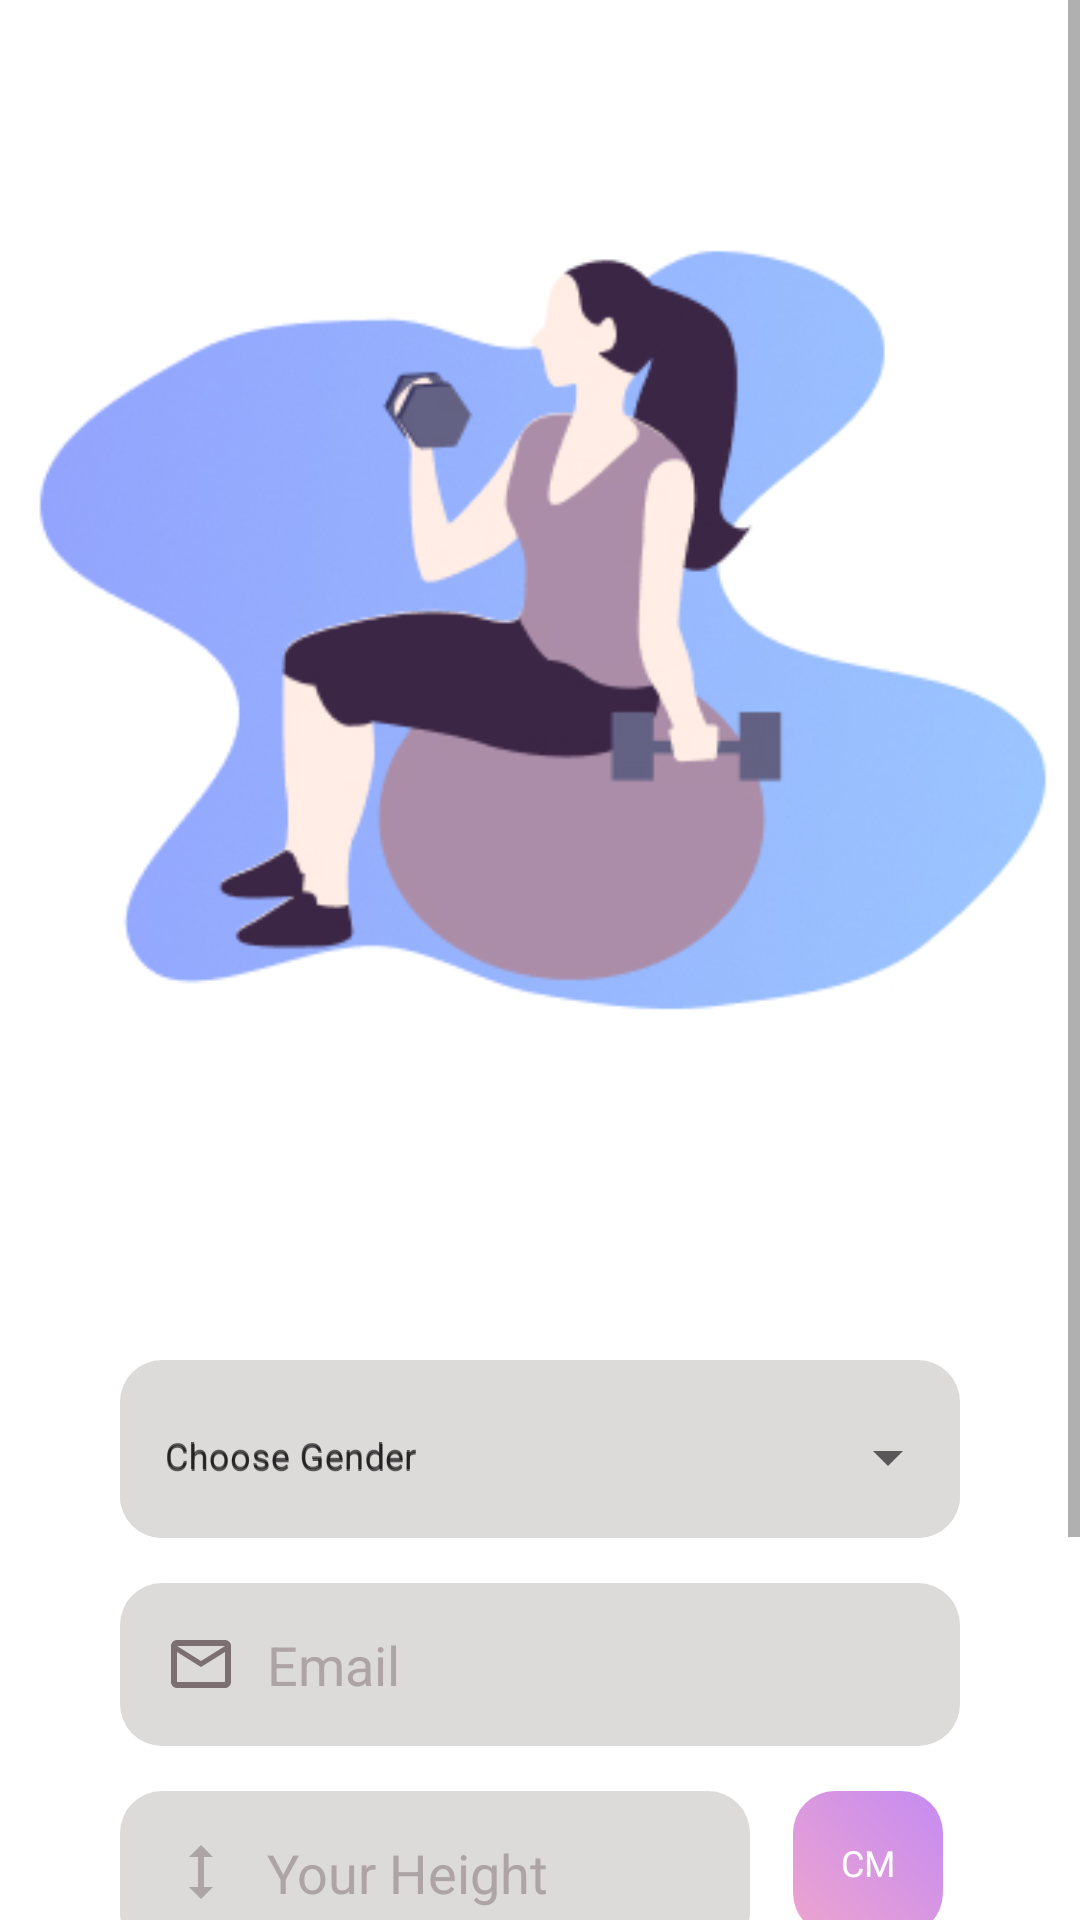

Produce the Android XML layout that renders to this screen, including the resource entries it uses.
<!-- AndroidManifest.xml: application theme Theme.FitnessApp1 -->
<!-- res/layout/activity_complete_register_page.xml -->
<?xml version="1.0" encoding="utf-8"?>
<ScrollView
    xmlns:android="http://schemas.android.com/apk/res/android"
    xmlns:app="http://schemas.android.com/apk/res-auto"
    xmlns:tools="http://schemas.android.com/tools"
    android:layout_width="match_parent"
    android:layout_height="match_parent">

    <androidx.constraintlayout.widget.ConstraintLayout
        android:layout_width="match_parent"
        android:layout_height="match_parent"
        tools:context=".CompleteRegisterPage">

        <ImageView
            android:id="@+id/iv_register_complete"
            android:layout_width="match_parent"
            android:layout_height="wrap_content"
            android:src="@drawable/register"
            app:layout_constraintEnd_toEndOf="parent"
            app:layout_constraintStart_toStartOf="parent"
            app:layout_constraintTop_toTopOf="parent" />

        <TextView
            android:id="@+id/tv_lets"
            android:layout_marginTop="30dp"
            android:layout_width="wrap_content"
            android:layout_height="wrap_content"
            android:fontFamily="@font/poppins_boldd"
            android:textColor="@color/hitam"
            android:textSize="20sp"
            app:layout_constraintEnd_toEndOf="parent"
            app:layout_constraintStart_toStartOf="parent"
            app:layout_constraintTop_toBottomOf="@+id/iv_register_complete"
            tools:text="Let's complete your profile" />

        <TextView
            android:id="@+id/tv_it_will"
            android:layout_width="wrap_content"
            android:layout_height="wrap_content"
            android:fontFamily="@font/poppins"
            android:textColor="@color/coklatTua"
            android:textSize="12sp"
            app:layout_constraintEnd_toEndOf="parent"
            app:layout_constraintStart_toStartOf="parent"
            app:layout_constraintTop_toBottomOf="@+id/tv_lets"
            tools:text="It will help us to know more about you!" />

        <com.google.android.material.textfield.TextInputLayout
            android:background="@drawable/et_firstname_register"
            android:layout_marginHorizontal="40dp"
            android:layout_marginTop="30dp"
            android:id="@+id/tiGender"
            style="@style/Widget.MaterialComponents.TextInputLayout.OutlinedBox.ExposedDropdownMenu"
            android:layout_width="match_parent"
            android:layout_height="wrap_content"
            android:hint="Choose Gender"
            app:hintTextColor="@color/coklatMuda"
            android:textSize="12sp"
            app:layout_constraintEnd_toEndOf="parent"
            app:layout_constraintStart_toStartOf="parent"
            app:layout_constraintTop_toBottomOf="@+id/tv_it_will">

            <AutoCompleteTextView
                android:drawablePadding="10dp"
                android:padding="15dp"
                android:background="@drawable/et_firstname_register"
                app:hintTextColor="@color/coklatMuda"
                android:textSize="12sp"
                android:drawableStart="@drawable/gender"
                android:drawableEnd="@drawable/ic_baseline_keyboard_arrow_down_24"
                android:id="@+id/acGender"
                android:layout_width="match_parent"
                android:layout_height="match_parent"
                android:inputType="none"
                android:hint="Choose Gender">

            </AutoCompleteTextView>
        </com.google.android.material.textfield.TextInputLayout>

        <EditText
            android:id="@+id/et_date_of_birth"
            android:textColorHint="@color/coklatMuda"
            android:padding="15dp"
            android:background="@drawable/et_firstname_register"
            android:drawablePadding="10dp"
            android:drawableStart="@drawable/ic_outline_email_24"
            android:hint="Email"
            android:layout_marginHorizontal="40dp"
            android:layout_marginVertical="15dp"
            android:layout_width="match_parent"
            android:layout_height="wrap_content"
            app:layout_constraintEnd_toEndOf="parent"
            app:layout_constraintStart_toStartOf="parent"
            app:layout_constraintTop_toBottomOf="@+id/tiGender" />

        <EditText
            android:id="@+id/your_height"
            android:layout_width="match_parent"
            android:layout_height="wrap_content"
            android:layout_marginStart="40dp"
            android:layout_marginEnd="110dp"
            android:layout_marginVertical="15dp"
            android:background="@drawable/et_firstname_register"
            android:drawableStart="@drawable/ic_baseline_height_24"
            android:drawablePadding="10dp"
            android:hint="Your Height"
            android:padding="15dp"
            android:textColorHint="@color/coklatMuda"
            app:layout_constraintTop_toBottomOf="@+id/et_date_of_birth" />

        <TextView
            android:gravity="center_horizontal|center_vertical"
            android:id="@+id/tv_cm"
            android:layout_width="50dp"
            android:layout_height="48dp"
            android:layout_marginVertical="15dp"
            android:background="@drawable/penjelas_complete_regis"
            android:fontFamily="@font/poppins_medium"
            android:padding="15dp"
            android:text="CM"
            android:textColor="@color/putih"
            android:textSize="12sp"
            app:layout_constraintEnd_toEndOf="parent"
            app:layout_constraintHorizontal_bias="0.241"
            app:layout_constraintStart_toEndOf="@+id/your_height"
            app:layout_constraintTop_toBottomOf="@+id/et_date_of_birth" />

        <EditText
            android:id="@+id/your_weight"
            android:layout_width="match_parent"
            android:layout_height="wrap_content"
            android:layout_marginStart="40dp"
            android:layout_marginEnd="110dp"
            android:layout_marginVertical="15dp"
            android:background="@drawable/et_firstname_register"
            android:drawableStart="@drawable/ic_outline_monitor_weight_24"
            android:drawablePadding="10dp"
            android:hint="Your weight"
            android:padding="15dp"
            android:textColorHint="@color/coklatMuda"
            app:layout_constraintTop_toBottomOf="@+id/your_height" />

        <TextView
            android:gravity="center_horizontal|center_vertical"
            android:id="@+id/tv_kg"
            android:layout_width="50dp"
            android:layout_height="48dp"
            android:layout_marginVertical="15dp"
            android:background="@drawable/penjelas_complete_regis"
            android:fontFamily="@font/poppins_medium"
            android:padding="15dp"
            android:text="KG"
            android:textColor="@color/putih"
            android:textSize="12sp"
            app:layout_constraintEnd_toEndOf="parent"
            app:layout_constraintHorizontal_bias="0.241"
            app:layout_constraintStart_toEndOf="@+id/your_height"
            app:layout_constraintTop_toBottomOf="@+id/your_height" />

        <com.omega_r.libs.OmegaCenterIconButton
            android:layout_marginBottom="30dp"
            android:id="@+id/btn_next_complete"
            android:layout_width="match_parent"
            android:layout_height="wrap_content"
            android:layout_marginHorizontal="30dp"
            android:layout_marginTop="30dp"
            android:background="@drawable/button_get_started"
            android:drawableEnd="@drawable/ic_baseline_chevron_right_24"
            android:text="Next"
            android:textAllCaps="false"
            android:textColor="@color/putih"
            android:textSize="16sp"
            android:textStyle="bold"
            app:layout_constraintBottom_toBottomOf="parent"
            app:layout_constraintEnd_toEndOf="parent"
            app:layout_constraintStart_toStartOf="parent"
            app:layout_constraintTop_toBottomOf="@+id/your_weight" />

    </androidx.constraintlayout.widget.ConstraintLayout>

</ScrollView>
<!-- resources referenced by this layout -->
<resources>
  <color name="coklatMuda">#ADA4A5</color>
  <color name="coklatTua">#7B6F72</color>
  <color name="hitam">#1D1617</color>
  <color name="putih">#FFFFFFFF</color>
  <!-- drawable button_get_started (drawable) -->
  <?xml version="1.0" encoding="utf-8"?>
  <shape
      xmlns:android="http://schemas.android.com/apk/res/android">
      <gradient
          android:endColor = "@color/biruTua"
          android:startColor = "@color/biruMuda"
          android:angle = "45"
          android:type = "linear" />
      <corners
          android:bottomRightRadius="99dp"
          android:bottomLeftRadius="99dp"
          android:topLeftRadius="99dp"
          android:topRightRadius="99dp">
      </corners>
  </shape>
  <!-- drawable et_firstname_register (drawable) -->
  <?xml version="1.0" encoding="utf-8"?>
  <shape
      xmlns:android="http://schemas.android.com/apk/res/android">
  
      <solid
          android:color="@color/abuabu"
          />
      <corners
          android:bottomRightRadius="14dp"
          android:bottomLeftRadius="14dp"
          android:topLeftRadius="14dp"
          android:topRightRadius="14dp">
      </corners>
  </shape>
  <!-- drawable ic_baseline_chevron_right_24 (drawable) -->
  <vector android:height="24dp" android:tint="#ADA4A5"
      android:viewportHeight="24" android:viewportWidth="24"
      android:width="24dp" xmlns:android="http://schemas.android.com/apk/res/android">
      <path android:fillColor="@android:color/white" android:pathData="M10,6L8.59,7.41 13.17,12l-4.58,4.59L10,18l6,-6z"/>
  </vector>
  <!-- drawable ic_baseline_height_24 (drawable) -->
  <vector android:height="24dp" android:tint="#ADA4A5"
      android:viewportHeight="24" android:viewportWidth="24"
      android:width="24dp" xmlns:android="http://schemas.android.com/apk/res/android">
      <path android:fillColor="@android:color/white" android:pathData="M13,6.99l3,0l-4,-3.99l-4,3.99l3,0l0,10.02l-3,0l4,3.99l4,-3.99l-3,0z"/>
  </vector>
  <!-- drawable ic_baseline_keyboard_arrow_down_24 (drawable) -->
  <vector android:height="24dp" android:tint="#ADA4A5"
      android:viewportHeight="24" android:viewportWidth="24"
      android:width="24dp" xmlns:android="http://schemas.android.com/apk/res/android">
      <path android:fillColor="@android:color/white" android:pathData="M7.41,8.59L12,13.17l4.59,-4.58L18,10l-6,6 -6,-6 1.41,-1.41z"/>
  </vector>
  <!-- drawable ic_outline_email_24 (drawable) -->
  <vector android:height="24dp" android:tint="#7B6F72"
      android:viewportHeight="24" android:viewportWidth="24"
      android:width="24dp" xmlns:android="http://schemas.android.com/apk/res/android">
      <path android:fillColor="@android:color/white" android:pathData="M22,6c0,-1.1 -0.9,-2 -2,-2L4,4c-1.1,0 -2,0.9 -2,2v12c0,1.1 0.9,2 2,2h16c1.1,0 2,-0.9 2,-2L22,6zM20,6l-8,5 -8,-5h16zM20,18L4,18L4,8l8,5 8,-5v10z"/>
  </vector>
  <!-- drawable penjelas_complete_regis (drawable) -->
  <?xml version="1.0" encoding="utf-8"?>
  <shape
      xmlns:android="http://schemas.android.com/apk/res/android">
      <gradient
          android:endColor = "@color/pinkTua"
          android:startColor = "@color/pinkMuda"
          android:angle = "45"
          android:type = "linear" />
      <corners
         android:radius="14dp">
      </corners>
  </shape>
  <color name="biruTua">#FF92A3FD</color>
  <color name="biruMuda">#9DCEFF</color>
  <color name="abuabu">#DDDADA</color>
  <color name="pinkTua">#C58BF2</color>
  <color name="pinkMuda">#EEA4CE</color>
  <color name="purple_500">#FF6200EE</color>
  <color name="purple_700">#FF3700B3</color>
  <color name="teal_200">#FF03DAC5</color>
  <color name="teal_700">#FF018786</color>
  <color name="black">#FF000000</color>
</resources>
